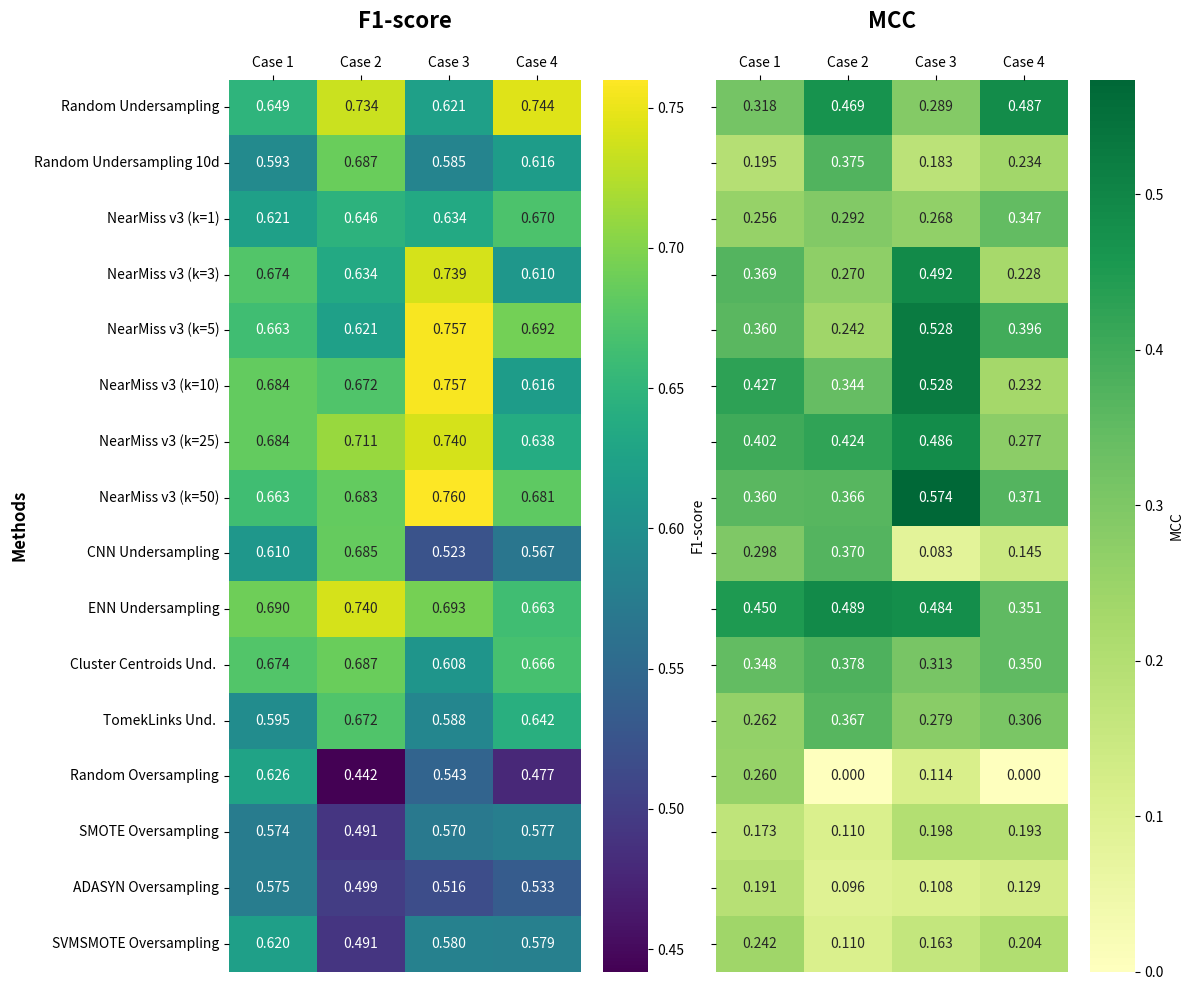

Python code for this plot:
# -*- coding: utf-8 -*-
"""
Created on Thu May 29 09:30:40 2025

@author: Christian
"""

import pandas as pd
import matplotlib.pyplot as plt
import seaborn as sns
import matplotlib.colors as mcolors
import numpy as np

# Dati
methods = [
    "Random Undersampling", "Random Undersampling 10d", "NearMiss v3 (k=1)", "NearMiss v3 (k=3)",
    "NearMiss v3 (k=5)", "NearMiss v3 (k=10)", "NearMiss v3 (k=25)", "NearMiss v3 (k=50)",
    "CNN Undersampling", "ENN Undersampling", "Cluster Centroids Und. ", "TomekLinks Und. ",
    "Random Oversampling", "SMOTE Oversampling", "ADASYN Oversampling", "SVMSMOTE Oversampling"
]

cases = ["Case 1", "Case 2", "Case 3", "Case 4"]

# F1-scores
f1_scores = [
    [0.649, 0.734, 0.621, 0.744],
    [0.593, 0.687, 0.585, 0.616],
    [0.621, 0.646, 0.634, 0.670],
    [0.674, 0.634, 0.739, 0.610],
    [0.663, 0.621, 0.757, 0.692],
    [0.684, 0.672, 0.757, 0.616],
    [0.684, 0.711, 0.740, 0.638],
    [0.663, 0.683, 0.760, 0.681],
    [0.610, 0.685, 0.523, 0.567],
    [0.690, 0.740, 0.693, 0.663],
    [0.674, 0.687, 0.608, 0.666],
    [0.595, 0.672, 0.588, 0.642],
    [0.626, 0.442, 0.543, 0.477],
    [0.574, 0.491, 0.570, 0.577],
    [0.575, 0.499, 0.516, 0.533],
    [0.620, 0.491, 0.580, 0.579]
]

# MCC
mcc_scores = [
    [0.318, 0.469, 0.289, 0.487],
    [0.195, 0.375, 0.183, 0.234],
    [0.256, 0.292, 0.268, 0.347],
    [0.369, 0.270, 0.492, 0.228],
    [0.360, 0.242, 0.528, 0.396],
    [0.427, 0.344, 0.528, 0.232],
    [0.402, 0.424, 0.486, 0.277],
    [0.360, 0.366, 0.574, 0.371],
    [0.298, 0.370, 0.083, 0.145],
    [0.450, 0.489, 0.484, 0.351],
    [0.348, 0.378, 0.313, 0.350],
    [0.262, 0.367, 0.279, 0.306],
    [0.260, 0.000, 0.114, 0.000],
    [0.173, 0.110, 0.198, 0.193],
    [0.191, 0.096, 0.108, 0.129],
    [0.242, 0.110, 0.163, 0.204]
]

# DataFrame in formato "long" per Seaborn
df_f1 = pd.DataFrame(f1_scores, index=methods, columns=cases).reset_index().melt(
    id_vars="index", var_name="Case", value_name="F1-score")
df_f1.rename(columns={"index": "Method"}, inplace=True)

df_mcc = pd.DataFrame(mcc_scores, index=methods, columns=cases).reset_index(
).melt(id_vars="index", var_name="Case", value_name="MCC")
df_mcc.rename(columns={"index": "Method"}, inplace=True)

# plt.figure(figsize=(14, 6))
# sns.barplot(data=df_f1, x="Method", y="F1-score", hue="Case")
# plt.xticks(rotation=90)
# plt.title("F1-score per metodo e caso")
# plt.tight_layout()
# plt.legend(title="Case")
# plt.grid(True, axis='y', linestyle='--', alpha=0.5)
# plt.show()

# plt.figure(figsize=(14, 6))
# sns.barplot(data=df_mcc, x="Method", y="MCC", hue="Case")
# plt.xticks(rotation=90)
# plt.title("MCC per metodo e caso")
# plt.tight_layout()
# plt.legend(title="Case")
# plt.grid(True, axis='y', linestyle='--', alpha=0.5)
# plt.show()


# f1_df = pd.DataFrame(f1_scores, index=methods, columns=cases)

# plt.figure(figsize=(12, 8))
# sns.heatmap(f1_df, annot=True, fmt=".3f", cmap="YlGnBu",
#             cbar_kws={'label': 'F1-score'})
# plt.title("F1-score ")
# plt.ylabel("Methods")
# plt.tight_layout()
# plt.show()

# # Dati MCC
# mcc_df = pd.DataFrame(mcc_scores, index=methods, columns=cases)

# plt.figure(figsize=(12, 8))
# sns.heatmap(mcc_df, annot=True, fmt=".3f",
#             cmap="YlGnBu", cbar_kws={'label': 'MCC'})
# plt.title("MCC")
# plt.ylabel("Metodo")
# plt.tight_layout()
# plt.show()


# DataFrames già definiti
f1_df = pd.DataFrame(f1_scores, index=methods, columns=cases)
mcc_df = pd.DataFrame(mcc_scores, index=methods, columns=cases)

fig, axes = plt.subplots(1, 2, figsize=(12, 10))

# Heatmap F1-score: palette "viridis" con annotazioni e colori
sns.heatmap(f1_df, annot=True, fmt=".3f", cmap="viridis",
            cbar_kws={'label': 'F1-score'}, ax=axes[0])

# Sposta le etichette colonne in alto e ruotale per leggibilità
axes[0].xaxis.set_ticks_position('top')
axes[0].xaxis.set_label_position('top')
# axes[0].set_xlabel('Cases', fontsize=12, fontweight='bold', labelpad=10)
axes[0].set_ylabel('Methods', fontsize=12, fontweight='bold')
axes[0].tick_params(axis='x')
axes[0].set_title("F1-score", fontsize=16, fontweight='bold', pad=20)

# Heatmap MCC: palette "RdYlGn"
sns.heatmap(mcc_df, annot=True, fmt=".3f", cmap="RdYlGn", center=0,
            cbar_kws={'label': 'MCC'}, ax=axes[1])

# Etichette in alto e stile titolo per MCC
axes[1].xaxis.set_ticks_position('top')
axes[1].xaxis.set_label_position('top')
# axes[1].set_xlabel('Cases', fontsize=12, fontweight='bold', labelpad=10)
# axes[1].set_ylabel('Methods', fontsize=12, fontweight='bold')
axes[1].tick_params(axis='x')
axes[1].set_title("MCC", fontsize=16, fontweight='bold', pad=20)

# Rimuovi etichette y (metodi) sul grafico MCC
axes[1].set_yticklabels([])

plt.tight_layout()
plt.show()
